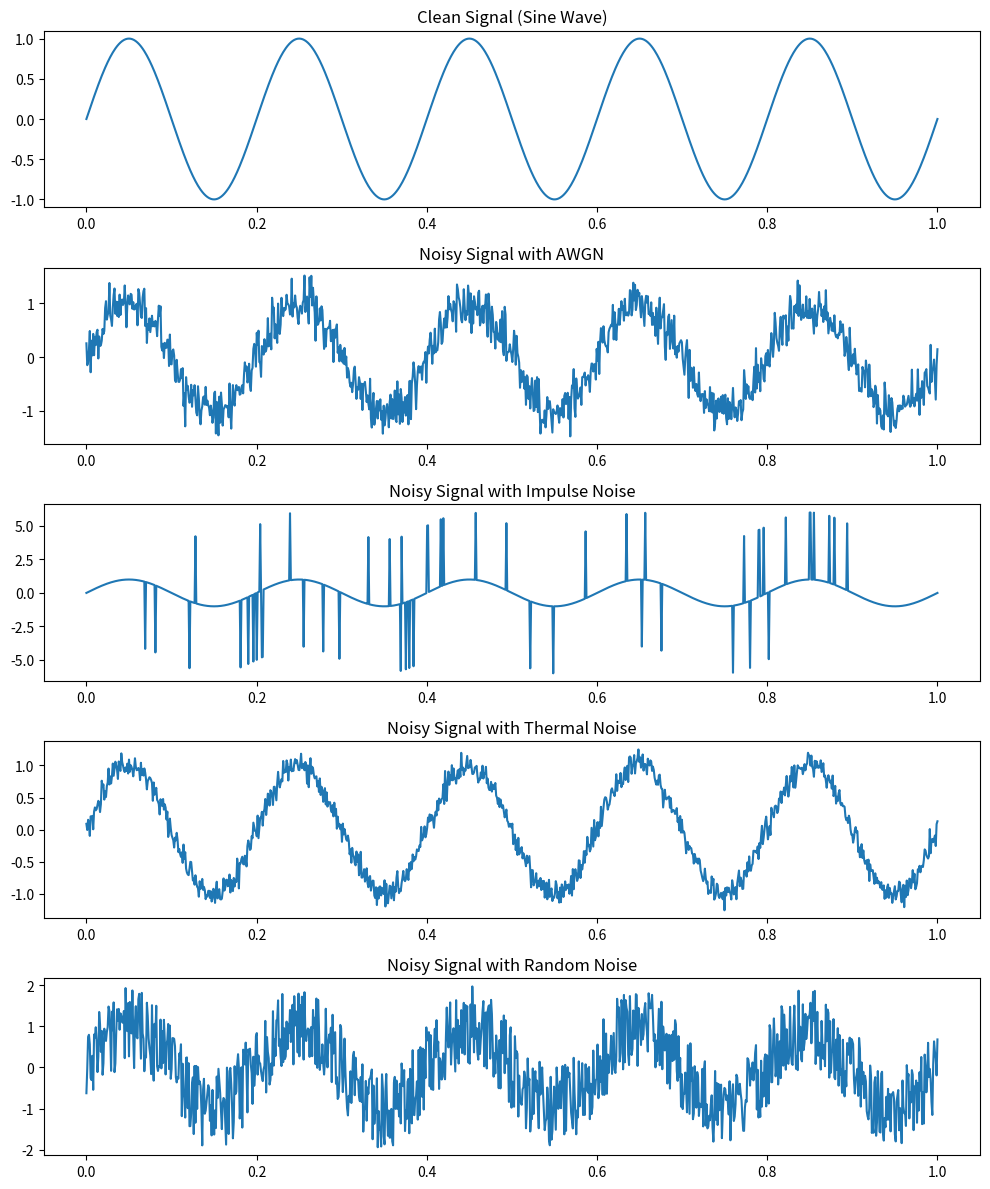

Here is the Python script that generated this plot:
import numpy as np
import matplotlib.pyplot as plt

# Simulate a clean signal (sine wave)
fs = 1000
t = np.linspace(0, 1, fs)
freq = 5
clean_signal = np.sin(2 * np.pi * freq * t)

# 1. AWGN Noise (Modified)
snr_db = 10  # Desired SNR in dB
signal_power = np.mean(clean_signal**2)
snr_linear = 10**(snr_db / 10)
noise_power = signal_power / snr_linear

awgn_noise = np.random.normal(0, np.sqrt(noise_power), fs)
noisy_signal_awgn = clean_signal + awgn_noise

# 2. Impulse Noise
impulse_noise = np.zeros(fs)
impulse_positions = np.random.randint(0, fs, size=50)
impulse_noise[impulse_positions] = np.random.choice([-5, 5], size=50)
noisy_signal_impulse = clean_signal + impulse_noise

# 3. Thermal Noise
thermal_noise = np.random.normal(0, 0.1, fs)
noisy_signal_thermal = clean_signal + thermal_noise

# 4. Random Noise
random_noise = np.random.uniform(-1, 1, fs)
noisy_signal_random = clean_signal + random_noise

# Plot
plt.figure(figsize=(10, 12))

plt.subplot(5, 1, 1)
plt.plot(t, clean_signal)
plt.title("Clean Signal (Sine Wave)")

plt.subplot(5, 1, 2)
plt.plot(t, noisy_signal_awgn)
plt.title("Noisy Signal with AWGN")

plt.subplot(5, 1, 3)
plt.plot(t, noisy_signal_impulse)
plt.title("Noisy Signal with Impulse Noise")

plt.subplot(5, 1, 4)
plt.plot(t, noisy_signal_thermal)
plt.title("Noisy Signal with Thermal Noise")

plt.subplot(5, 1, 5)
plt.plot(t, noisy_signal_random)
plt.title("Noisy Signal with Random Noise")

plt.tight_layout()
plt.show()

# SNR
def snr(signal, noise):
    return 10 * np.log10(np.var(signal) / np.var(noise))

print(f"SNR AWGN: {snr(clean_signal, awgn_noise):.2f} dB")
print(f"SNR Impulse: {snr(clean_signal, impulse_noise):.2f} dB")
print(f"SNR Thermal: {snr(clean_signal, thermal_noise):.2f} dB")
print(f"SNR Random: {snr(clean_signal, random_noise):.2f} dB")
